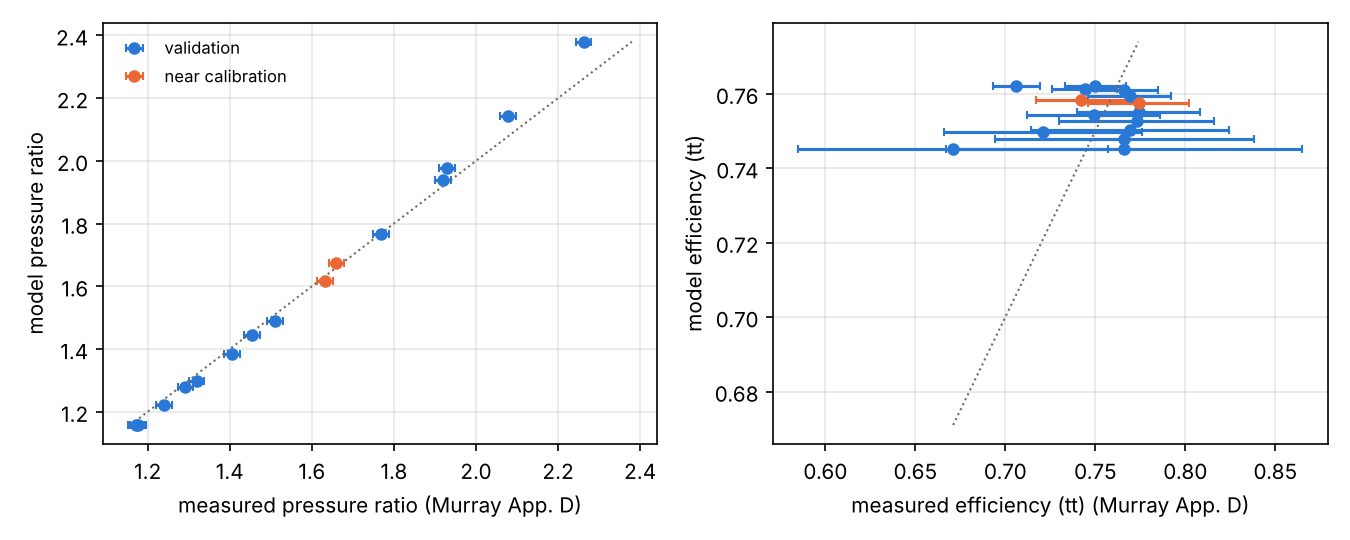

The data file committed next to this chart (first rows):
figure, speed_krpm, m_kg_s, set, meas_PR, u_meas_PR, meas_eta, u_meas_eta, model_PR, model_eta, model_status, PR_rel_err_pct, eta_err_pts, PR_within_meas_unc, eta_within_meas_unc
D.1, 48.13, 0.071, validation, 1.177, 0.019, 0.766, 0.099, 1.158, 0.7452, ok, -1.603, -2.08, True, True
D.2, 56.17, 0.0846, validation, 1.24, 0.019, 0.766, 0.072, 1.221, 0.7478, ok, -1.566, -1.823, False, True
D.3, 64.33, 0.0982, validation, 1.319, 0.019, 0.769, 0.055, 1.298, 0.7503, ok, -1.611, -1.866, False, True
D.4, 71.96, 0.111, validation, 1.405, 0.019, 0.773, 0.043, 1.384, 0.7527, ok, -1.524, -2.032, False, True
D.5, 79.91, 0.1257, validation, 1.51, 0.019, 0.774, 0.034, 1.49, 0.7552, ok, -1.308, -1.879, False, True
D.6, 88.01, 0.1404, near_calibration, 1.632, 0.019, 0.774, 0.028, 1.618, 0.7574, ok, -0.8464, -1.656, True, True
D.7, 95.99, 0.1557, validation, 1.768, 0.019, 0.769, 0.023, 1.766, 0.7595, ok, -0.1293, -0.9535, True, True
D.8, 104, 0.171, validation, 1.919, 0.019, 0.766, 0.019, 1.94, 0.7609, ok, 1.071, -0.5098, False, True
D.9, 112, 0.1877, validation, 2.078, 0.02, 0.75, 0.017, 2.142, 0.7621, ok, 3.068, 1.212, False, True
D.10, 120.1, 0.2035, validation, 2.262, 0.019, 0.706, 0.013, 2.38, 0.7622, ok, 5.214, 5.62, False, False
D.11, 105.6, 0.1745, validation, 1.929, 0.019, 0.744, 0.018, 1.978, 0.7613, ok, 2.557, 1.726, False, True
D.12, 91.23, 0.1466, near_calibration, 1.66, 0.019, 0.742, 0.025, 1.673, 0.7584, ok, 0.8088, 1.636, True, True
D.13, 76.87, 0.1198, validation, 1.454, 0.019, 0.749, 0.037, 1.446, 0.7542, ok, -0.5434, 0.5241, True, True
D.14, 62.5, 0.0951, validation, 1.292, 0.019, 0.721, 0.055, 1.278, 0.7498, ok, -1.047, 2.876, True, True
D.15, 48.11, 0.0709, validation, 1.171, 0.019, 0.671, 0.086, 1.158, 0.7452, ok, -1.125, 7.419, True, True
